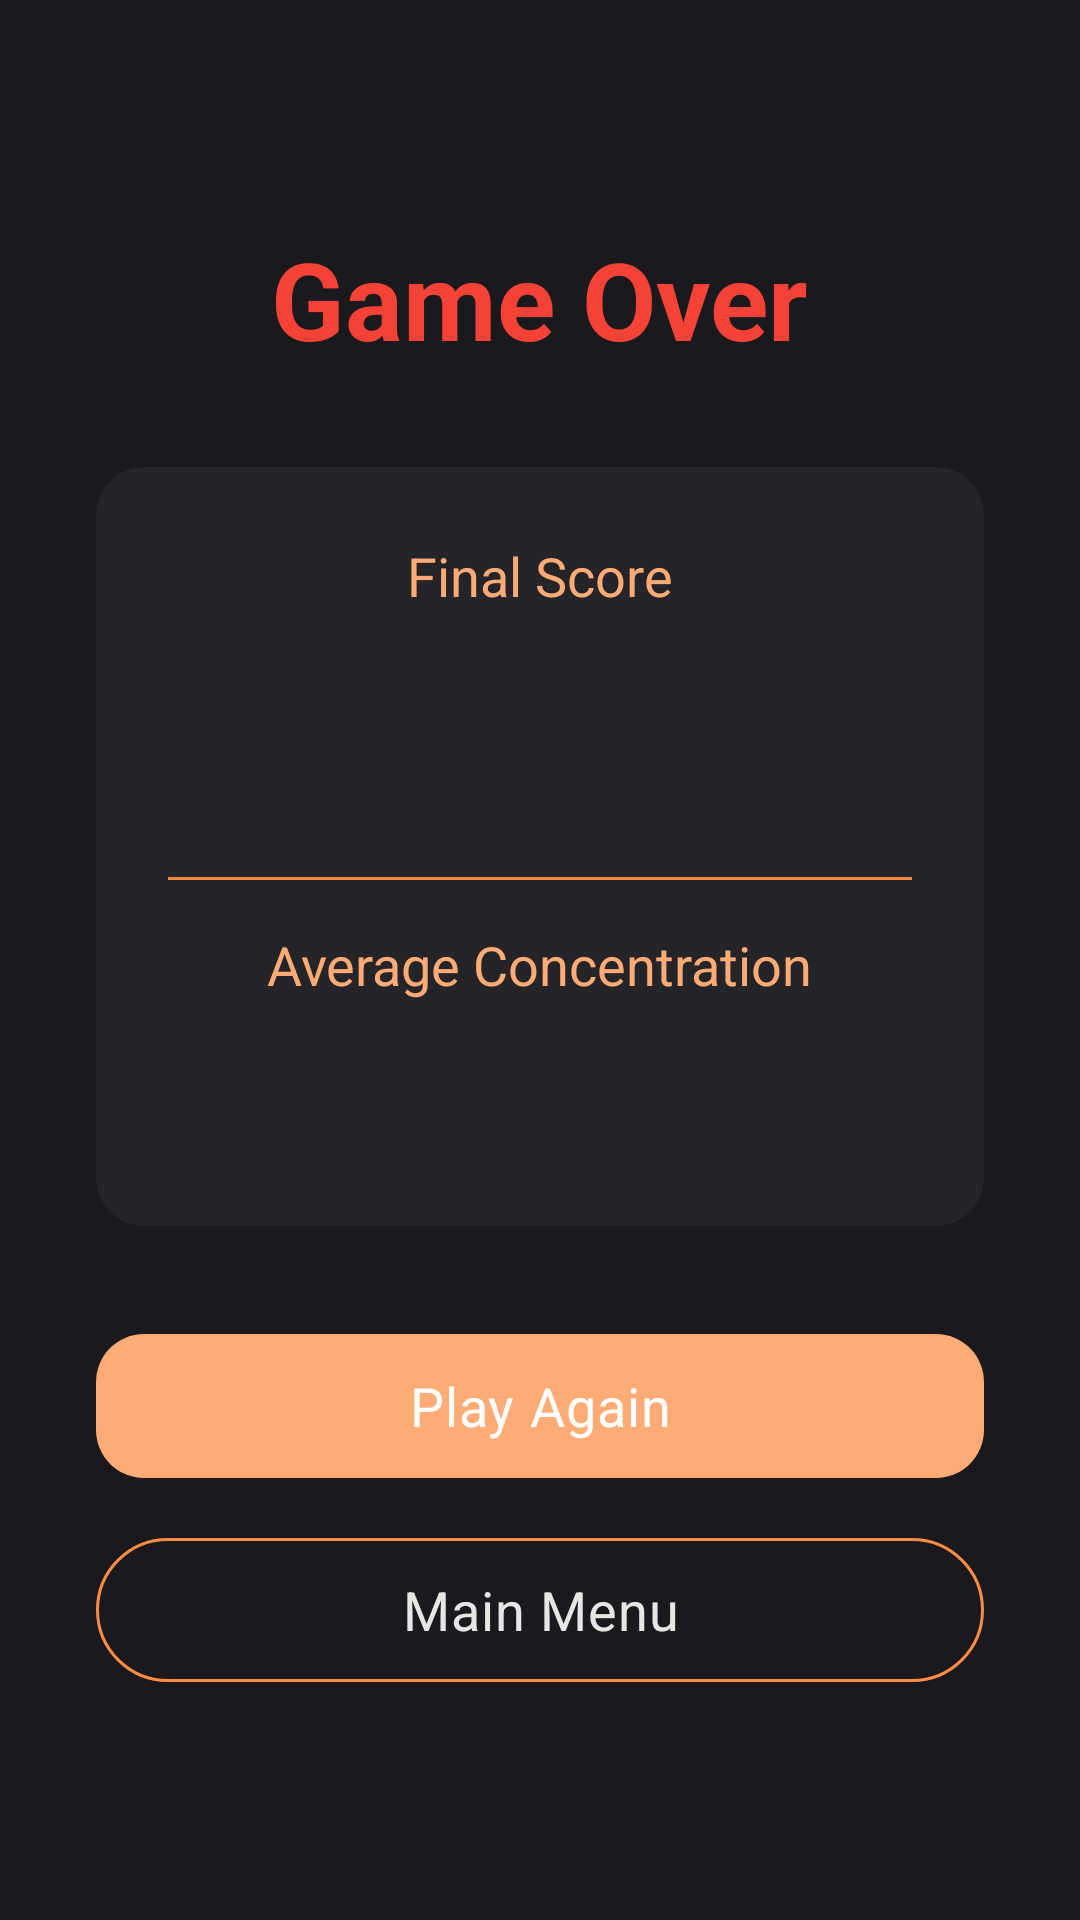

Android layout source for this screen:
<!-- AndroidManifest.xml: application theme Theme.BrainFocus -->
<!-- res/layout/fragment_results.xml -->
<?xml version="1.0" encoding="utf-8"?>
<androidx.constraintlayout.widget.ConstraintLayout
    xmlns:android="http://schemas.android.com/apk/res/android"
    xmlns:app="http://schemas.android.com/apk/res-auto"
    xmlns:tools="http://schemas.android.com/tools"
    android:layout_width="match_parent"
    android:layout_height="match_parent"
    android:background="@color/background"
    android:padding="32dp">

    <TextView
        android:id="@+id/gameOverTitle"
        android:layout_width="wrap_content"
        android:layout_height="wrap_content"
        android:text="@string/game_over"
        android:textColor="@color/error"
        android:textSize="36sp"
        android:textStyle="bold"
        app:layout_constraintBottom_toTopOf="@id/scoreCard"
        app:layout_constraintEnd_toEndOf="parent"
        app:layout_constraintStart_toStartOf="parent"
        app:layout_constraintTop_toTopOf="parent"
        app:layout_constraintVertical_chainStyle="packed" />

    <com.google.android.material.card.MaterialCardView
        android:id="@+id/scoreCard"
        android:layout_width="match_parent"
        android:layout_height="wrap_content"
        android:layout_marginTop="32dp"
        app:cardBackgroundColor="@color/surface"
        app:cardCornerRadius="16dp"
        app:layout_constraintBottom_toTopOf="@id/playAgainButton"
        app:layout_constraintEnd_toEndOf="parent"
        app:layout_constraintStart_toStartOf="parent"
        app:layout_constraintTop_toBottomOf="@id/gameOverTitle">

        <LinearLayout
            android:layout_width="match_parent"
            android:layout_height="wrap_content"
            android:gravity="center"
            android:orientation="vertical"
            android:padding="24dp">

            <TextView
                android:layout_width="wrap_content"
                android:layout_height="wrap_content"
                android:text="Final Score"
                android:textColor="@color/secondary"
                android:textSize="18sp" />

            <TextView
                android:id="@+id/finalScoreText"
                android:layout_width="wrap_content"
                android:layout_height="wrap_content"
                android:layout_marginTop="8dp"
                android:textColor="@color/on_background"
                android:textSize="48sp"
                android:textStyle="bold"
                tools:text="1250" />

            <View
                android:layout_width="match_parent"
                android:layout_height="1dp"
                android:layout_marginVertical="16dp"
                android:background="@color/primary" />

            <TextView
                android:layout_width="wrap_content"
                android:layout_height="wrap_content"
                android:text="Average Concentration"
                android:textColor="@color/secondary"
                android:textSize="18sp" />

            <TextView
                android:id="@+id/avgConcentrationText"
                android:layout_width="wrap_content"
                android:layout_height="wrap_content"
                android:layout_marginTop="8dp"
                android:textColor="@color/on_background"
                android:textSize="32sp"
                android:textStyle="bold"
                tools:text="65%" />

        </LinearLayout>

    </com.google.android.material.card.MaterialCardView>

    <com.google.android.material.button.MaterialButton
        android:id="@+id/playAgainButton"
        android:layout_width="match_parent"
        android:layout_height="56dp"
        android:layout_marginTop="32dp"
        android:text="@string/play_again"
        android:textSize="18sp"
        app:backgroundTint="@color/secondary"
        app:layout_constraintBottom_toTopOf="@id/mainMenuButton"
        app:layout_constraintEnd_toEndOf="parent"
        app:layout_constraintStart_toStartOf="parent"
        app:layout_constraintTop_toBottomOf="@id/scoreCard" />

    <com.google.android.material.button.MaterialButton
        android:id="@+id/mainMenuButton"
        style="@style/Widget.Material3.Button.OutlinedButton"
        android:layout_width="match_parent"
        android:layout_height="56dp"
        android:layout_marginTop="12dp"
        android:text="@string/main_menu"
        android:textColor="@color/on_background"
        android:textSize="18sp"
        app:strokeColor="@color/primary"
        app:layout_constraintBottom_toBottomOf="parent"
        app:layout_constraintEnd_toEndOf="parent"
        app:layout_constraintStart_toStartOf="parent"
        app:layout_constraintTop_toBottomOf="@id/playAgainButton" />

</androidx.constraintlayout.widget.ConstraintLayout>
<!-- resources referenced by this layout -->
<resources>
  <color name="background">#1A1A1E</color>
  <color name="error">#F44336</color>
  <color name="on_background">#E8E6E3</color>
  <color name="primary">#FF8C42</color>
  <color name="secondary">#FFAB76</color>
  <color name="surface">#252529</color>
  <string name="game_over">Game Over</string>
  <string name="main_menu">Main Menu</string>
  <string name="play_again">Play Again</string>
  <style name="Theme.BrainFocus" parent="Theme.Material3.Dark.NoActionBar">
          <item name="colorPrimary">@color/primary</item>
          <item name="colorOnPrimary">@color/white</item>
          <item name="colorPrimaryVariant">@color/primary_variant</item>
          <item name="colorSecondary">@color/secondary</item>
          <item name="colorOnSecondary">@color/black</item>
          <item name="android:colorBackground">@color/background</item>
          <item name="colorSurface">@color/surface</item>
          <item name="colorOnSurface">@color/on_background</item>
          <item name="colorOnError">@color/white</item>
          <item name="android:statusBarColor">@color/background</item>
          <item name="android:navigationBarColor">@color/background</item>
          <item name="android:windowLightStatusBar" tools:targetApi="23">false</item>
          <item name="android:fontFamily">sans-serif</item>
          <item name="fontFamily">sans-serif</item>
          <item name="materialButtonStyle">@style/BrainFocus.Button</item>
          <item name="materialCardViewStyle">@style/BrainFocus.Card</item>
      </style>
  <color name="white">#FFFFFFFF</color>
  <color name="primary_variant">#E07530</color>
  <color name="black">#FF000000</color>
  <style name="BrainFocus.Button" parent="Widget.Material3.Button">
          <item name="android:textAppearance">@style/BrainFocus.ButtonText</item>
          <item name="cornerRadius">16dp</item>
          <item name="android:textSize">15sp</item>
          <item name="android:letterSpacing">0.02</item>
      </style>
  <style name="BrainFocus.Card" parent="Widget.Material3.CardView.Filled">
          <item name="cardCornerRadius">16dp</item>
          <item name="cardElevation">0dp</item>
          <item name="cardBackgroundColor">@color/surface</item>
      </style>
  <style name="BrainFocus.ButtonText" parent="TextAppearance.Material3.LabelLarge">
          <item name="fontFamily">sans-serif-medium</item>
      </style>
</resources>
